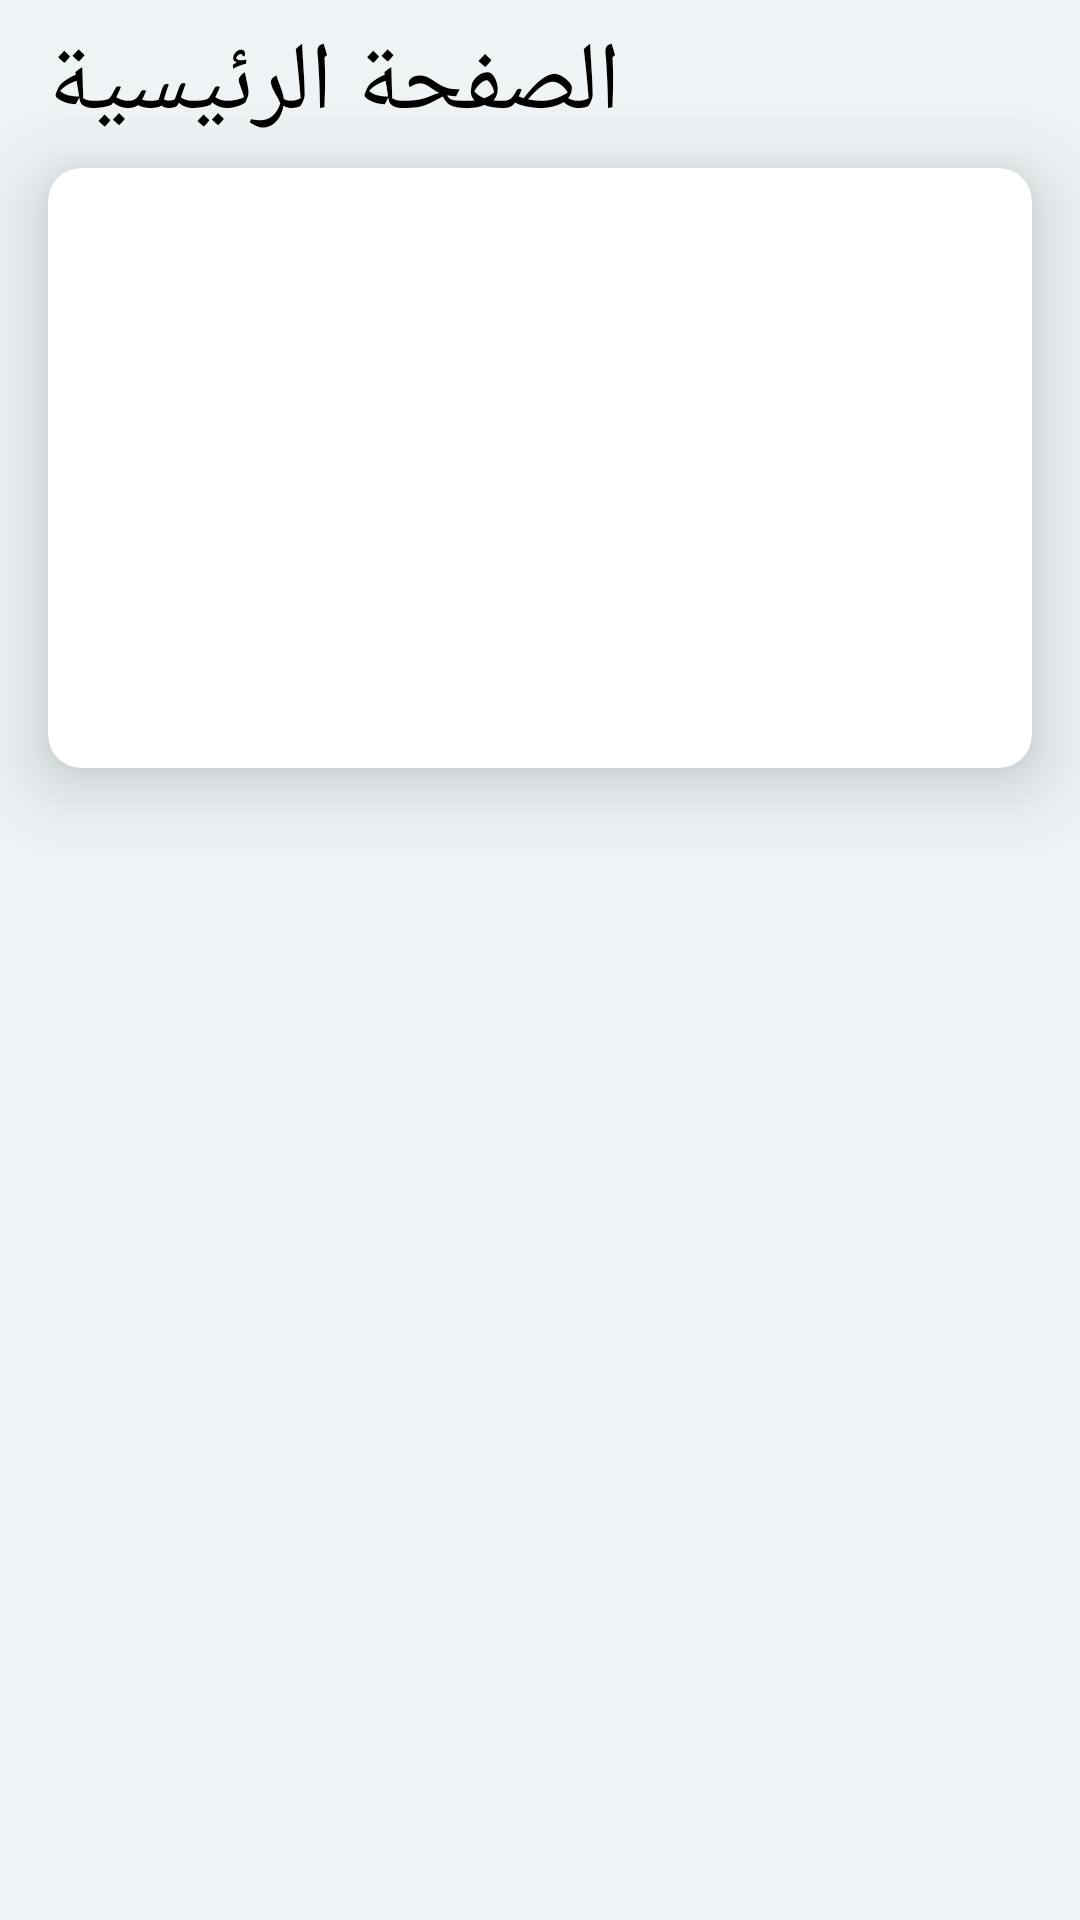

Produce the Android XML layout that renders to this screen, including the resource entries it uses.
<!-- AndroidManifest.xml: application theme Theme.Mccganalytics -->
<!-- res/layout/fragment_details.xml -->
<?xml version="1.0" encoding="utf-8"?>
<layout xmlns:android="http://schemas.android.com/apk/res/android"
    xmlns:app="http://schemas.android.com/apk/res-auto"
    xmlns:tools="http://schemas.android.com/tools">

    <data>

        <variable
            name="product"
            type="com.omarmattr.mcc_g_analytics.model.Product" />
    </data>

    <androidx.constraintlayout.widget.ConstraintLayout
        android:layout_width="match_parent"
        android:layout_height="match_parent"
        android:background="@color/background"
        tools:context=".DetailsFragment">

        <com.google.android.material.appbar.MaterialToolbar
            android:id="@+id/toolbar"
            android:layout_width="match_parent"
            android:layout_height="?attr/actionBarSize"
            app:layout_constraintEnd_toEndOf="parent"
            app:layout_constraintTop_toTopOf="parent"
            app:title="الصفحة الرئيسية"
            app:titleTextAppearance="@style/titleText" />

        <androidx.cardview.widget.CardView
            android:id="@+id/cardView"
            android:layout_width="match_parent"
            android:layout_height="200dp"
            android:layout_marginHorizontal="@dimen/fragment_horizontal_margin_normal"
            app:cardCornerRadius="@dimen/card_corner_radius_normal"
            app:cardElevation="@dimen/card_elevation"
            app:layout_constraintTop_toBottomOf="@+id/toolbar"
            tools:layout_editor_absoluteX="16dp">

            <ImageView
                android:layout_width="match_parent"
                android:layout_height="match_parent"
                android:scaleType="centerCrop"
                android:src="@drawable/ic_launcher_background" />
        </androidx.cardview.widget.CardView>

        <TextView
            android:id="@+id/textView"
            android:layout_width="wrap_content"
            android:layout_height="wrap_content"
            android:layout_marginHorizontal="@dimen/fragment_horizontal_margin_normal"
            android:layout_marginVertical="@dimen/fragment_vertical_margin_normal"
            android:fontFamily="@font/zahra_arabic"
            android:gravity="center"
            android:text="@{product.name}"
            android:textColor="@color/onSecondary"
            android:textSize="32sp"
            app:layout_constraintStart_toStartOf="parent"
            app:layout_constraintTop_toBottomOf="@+id/cardView" />

        <TextView
            android:id="@+id/textView3"
            android:layout_width="wrap_content"
            android:layout_height="wrap_content"
            android:layout_marginHorizontal="@dimen/fragment_horizontal_margin_normal"
            android:layout_marginVertical="@dimen/fragment_vertical_margin_normal"
            android:fontFamily="@font/zahra_arabic"
            android:gravity="center"
            android:text="@{product.attr1}"
            android:textColor="@color/onSecondary"
            android:textSize="32sp"
            app:layout_constraintStart_toStartOf="parent"
            app:layout_constraintTop_toBottomOf="@+id/textView" />

        <TextView
            android:layout_width="wrap_content"
            android:layout_height="wrap_content"
            android:layout_marginHorizontal="@dimen/fragment_horizontal_margin_normal"
            android:layout_marginVertical="@dimen/fragment_vertical_margin_normal"
            android:fontFamily="@font/zahra_arabic"
            android:gravity="center"
            android:text="@{product.attr2}"
            android:textColor="@color/onSecondary"
            android:textSize="32sp"
            app:layout_constraintStart_toStartOf="parent"
            app:layout_constraintTop_toBottomOf="@+id/textView3" />
    </androidx.constraintlayout.widget.ConstraintLayout>
</layout>
<!-- resources referenced by this layout -->
<resources>
  <color name="background">#EEF4F6</color>
  <color name="onSecondary">@color/AcPrimary</color>
  <dimen name="card_corner_radius_normal">11dp</dimen>
  <dimen name="card_elevation">15dp</dimen>
  <dimen name="fragment_horizontal_margin_normal">16dp</dimen>
  <dimen name="fragment_vertical_margin_normal">16dp</dimen>
  <style name="titleText" parent="TextAppearance.Widget.AppCompat.Toolbar.Title">
          <item name="android:textSize">32sp</item>
          <item name="android:fontFamily">@font/zahra_arabic</item>
          <item name="android:textColor">@color/onPrimary</item>
      </style>
  <style name="Theme.Mccganalytics" parent="Theme.MaterialComponents.DayNight.NoActionBar.Bridge">
          
          <item name="colorPrimary">@color/purple_500</item>
          <item name="colorPrimaryVariant">@color/purple_700</item>
          <item name="colorOnPrimary">@color/white</item>
          
          <item name="colorSecondary">@color/teal_200</item>
          <item name="colorSecondaryVariant">@color/teal_700</item>
          <item name="colorOnSecondary">@color/black</item>
          
          <item name="android:statusBarColor" tools:targetApi="l">?attr/colorPrimaryVariant</item>
          
      </style>
  <color name="AcPrimary">#33691E</color>
  <color name="onPrimary">@color/black</color>
  <color name="purple_500">#FF6200EE</color>
  <color name="purple_700">#FF3700B3</color>
  <color name="white">#FFFFFFFF</color>
  <color name="teal_200">#FF03DAC5</color>
  <color name="teal_700">#FF018786</color>
  <color name="black">#FF000000</color>
</resources>
